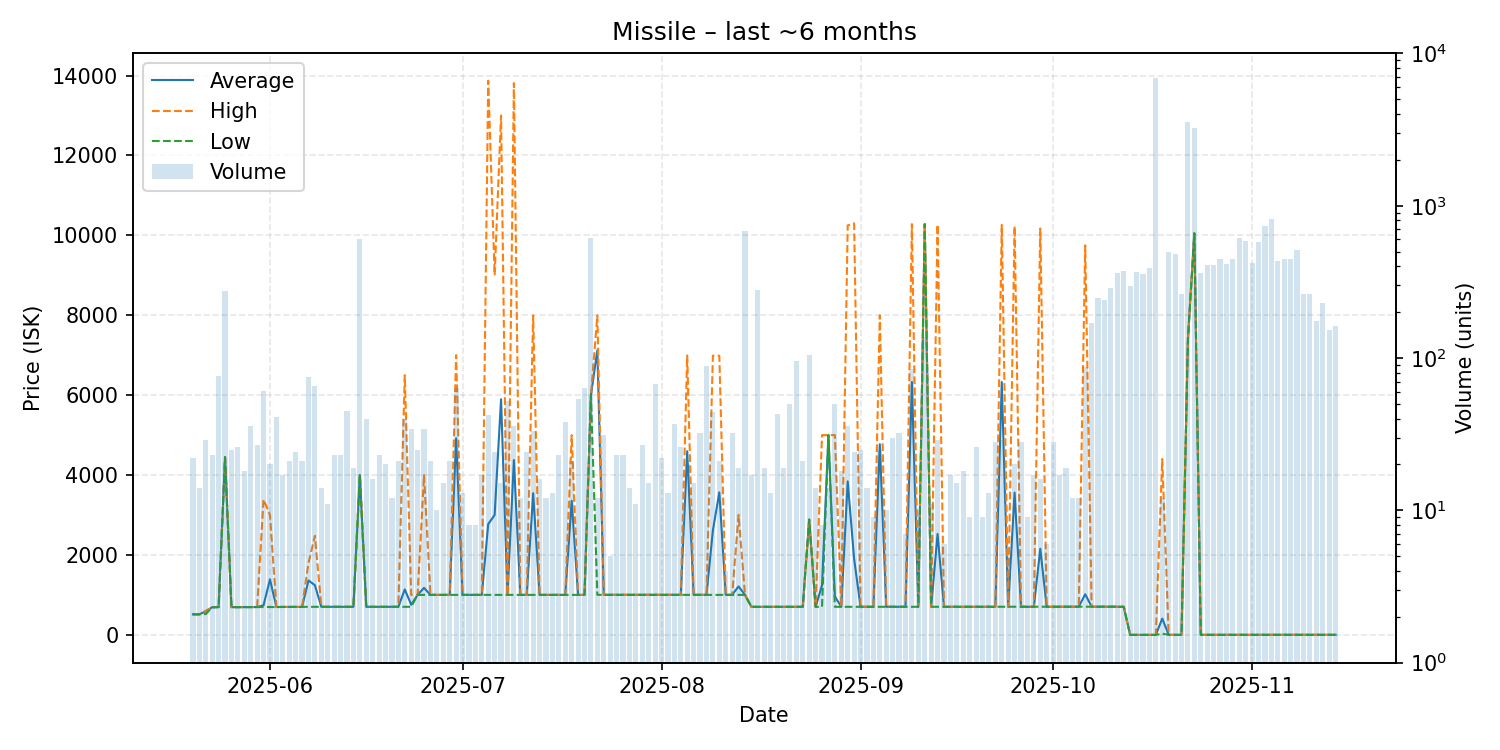

Source data for this figure (header and first rows):
date, average, highest, lowest, order_count, volume
2025-05-20, 514.0, 514.0, 514.0, 11, 22
2025-05-21, 514.0, 514.0, 514.0, 12, 14
2025-05-22, 592, 600.0, 521.0, 10, 29
2025-05-23, 690.1, 691.0, 690.0, 12, 23
2025-05-24, 695.6, 700.0, 693.0, 16, 76
2025-05-25, 4448, 4448, 4448, 17, 275
2025-05-26, 693.0, 693.0, 693.0, 10, 25
2025-05-27, 693.9, 694.0, 693.1, 11, 26
2025-05-28, 694.3, 695.0, 694.0, 12, 18
2025-05-29, 695.9, 696.0, 695.0, 15, 36
2025-05-30, 696.2, 697.0, 696.0, 14, 27
2025-05-31, 741.1, 3390, 697.0, 22, 61
2025-06-01, 1389, 3000, 698.0, 13, 20
2025-06-02, 697.6, 698.1, 693.5, 15, 41
2025-06-03, 699.5, 700.0, 699.0, 13, 17
2025-06-04, 700.1, 700.1, 700.1, 8, 21
2025-06-05, 700.1, 700.1, 700.1, 13, 24
2025-06-06, 700.1, 700.1, 700.1, 13, 21
2025-06-07, 1362, 1799, 701.0, 25, 75
2025-06-08, 1243, 2479, 702.0, 21, 65
2025-06-09, 702.0, 702.0, 702.0, 10, 14
2025-06-10, 702, 702.1, 702.0, 9, 11
2025-06-11, 702, 702.1, 702.0, 12, 23
2025-06-12, 702.0, 702.0, 702.0, 9, 23
2025-06-13, 701.9, 702.0, 701.6, 15, 45
2025-06-14, 702.0, 702.0, 702.0, 12, 19
2025-06-15, 4000, 4000, 4000, 24, 608
2025-06-16, 702.0, 702.0, 702, 15, 40
2025-06-17, 701.9, 702.0, 701.1, 8, 16
2025-06-18, 702.0, 702.0, 702.0, 8, 23
2025-06-19, 702.0, 702.0, 702.0, 12, 20
2025-06-20, 701.9, 702.0, 701.0, 4, 12
2025-06-21, 702.3, 703.0, 702.0, 12, 21
2025-06-22, 1138, 6500, 703.0, 14, 40
2025-06-23, 755.4, 1000, 703.0, 13, 34
2025-06-24, 1001, 1001, 1000, 11, 25
2025-06-25, 1177, 4000, 1001, 10, 34
2025-06-26, 1001, 1001, 1001, 14, 21
2025-06-27, 1001, 1001, 1001, 7, 10
2025-06-28, 1001, 1001, 1001, 10, 15
2025-06-29, 1001, 1001, 1001, 13, 21
2025-06-30, 4920, 7000, 1001, 18, 64
2025-07-01, 1001, 1001, 1001, 8, 13
2025-07-02, 1001, 1001, 1000, 6, 8
2025-07-03, 1001, 1001, 1001, 6, 8
2025-07-04, 1001, 1001, 1001, 14, 17
2025-07-05, 2772, 13870, 1001, 13, 42
2025-07-06, 3001, 9000, 1001, 7, 24
2025-07-07, 5897, 13000, 1001, 12, 15
2025-07-08, 1001, 1002, 1001, 13, 52
2025-07-09, 4377, 13810, 1001, 19, 36
2025-07-10, 1001, 1001, 1000, 9, 12
2025-07-11, 1001, 1001, 1001, 11, 24
2025-07-12, 3545, 7998, 1001, 15, 33
2025-07-13, 1001, 1001, 1000, 11, 16
2025-07-14, 1001, 1001, 1001, 11, 12
2025-07-15, 1001, 1001, 1001, 6, 13
2025-07-16, 1001, 1001, 1001, 8, 23
2025-07-17, 1001, 1001, 1001, 8, 38
2025-07-18, 3357, 4999, 1001, 10, 21
... 119 more rows
